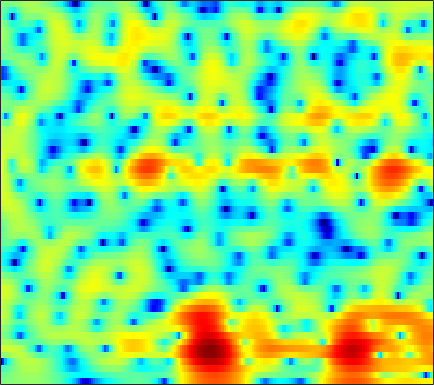

Values plotted in this chart, from the file beside it:
-0.24774, -0.11995, 0.029295, 0.16058, 0.25645, 0.37553, 0.48594, 0.56702, 0.66915, 0.76093, 0.8404, 0.88973, 0.93793, 0.97099, 0.97896, 0.96502, 0.91656, 0.85898, 0.74613, 0.58958, 0.38183, 0.19278, -0.11157, -0.48183
-1.626, -1.282, -0.8551, -0.4623, -0.1897, 0.1445, 0.4437, 0.6451, 0.8828, 1.081, 1.238, 1.329, 1.409, 1.443, 1.435, 1.381, 1.274, 1.159, 0.9587, 0.7032, 0.3931, 0.1246, -0.2796, -0.7327
-3.749, -3.327, -2.686, -1.981, -1.437, -0.723, -0.05123, 0.4087, 0.9504, 1.406, 1.766, 1.974, 2.171, 2.279, 2.3, 2.252, 2.117, 1.96, 1.677, 1.307, 0.8469, 0.4445, -0.1744, -0.8914
-28.36, -16.87, -9.586, -5.674, -3.649, -1.639, -0.1561, 0.6971, 1.564, 2.179, 2.586, 2.775, 2.893, 2.886, 2.806, 2.62, 2.36, 2.122, 1.753, 1.329, 0.8417, 0.4304, -0.1838, -0.9022
0.2778, 0.3402, 0.6802, 1.213, 1.651, 2.203, 2.645, 2.878, 3.038, 3.003, 2.768, 2.45, 1.849, 1.057, 0.3654, -0.6248, -1.552, -2.103, -2.535, -2.597, -2.459, -2.342, -2.295, -2.457
3.483, 3.519, 3.559, 3.586, 3.578, 3.521, 3.386, 3.218, 2.899, 2.431, 1.772, 1.114, -0.04318, -1.61, -3.172, -6.038, -10.3, -14.5, -14.16, -9.272, -6.037, -4.468, -3.161, -2.515
1.358, 1.525, 1.546, 1.369, 1.131, 0.7071, 0.2125, -0.1723, -0.6342, -0.971, -1.172, -1.263, -1.356, -1.457, -1.556, -1.687, -1.734, -1.671, -1.413, -1.003, -0.4969, -0.1281, 0.3095, 0.6312
-0.1037, -0.1524, -0.5492, -1.341, -2.234, -3.907, -6.319, -8.82, -13.12, -14.67, -10.72, -7.988, -5.295, -3.393, -2.313, -1.192, -0.3381, 0.1732, 0.7577, 1.244, 1.646, 1.886, 2.133, 2.329
0.8844, 0.6195, 0.06177, -0.7479, -1.524, -2.745, -4.08, -5.048, -6.028, -6.225, -5.54, -4.677, -3.366, -2.113, -1.274, -0.3109, 0.4586, 0.9125, 1.366, 1.663, 1.821, 1.853, 1.807, 1.672
2.684, 2.341, 1.731, 0.9868, 0.3588, -0.5006, -1.298, -1.797, -2.237, -2.314, -2.022, -1.612, -0.9053, -0.1379, 0.422, 1.098, 1.637, 1.928, 2.133, 2.095, 1.811, 1.423, 0.668, -0.4191
3.878, 3.441, 2.609, 1.481, 0.3901, -1.475, -3.873, -5.987, -8.56, -8.596, -6.143, -4.165, -1.959, -0.2557, 0.7409, 1.747, 2.435, 2.771, 2.973, 2.88, 2.472, 1.964, 0.9649, -0.4609
3.214, 2.904, 2.233, 1.239, 0.2794, -1.329, -3.24, -4.772, -6.416, -6.537, -5.15, -3.812, -2.156, -0.7915, 0.04865, 0.9242, 1.524, 1.81, 1.994, 1.98, 1.754, 1.438, 0.8594, 0.1586
3.092, 3.012, 2.705, 2.206, 1.746, 1.059, 0.33, -0.1785, -0.7347, -1.079, -1.195, -1.143, -0.9158, -0.5795, -0.2862, 0.1089, 0.4781, 0.6885, 0.8341, 0.8158, 0.6156, 0.3344, -0.223, -0.9756
4.029, 4.015, 3.837, 3.489, 3.124, 2.504, 1.746, 1.113, 0.2085, -0.7519, -1.682, -2.271, -2.747, -2.73, -2.412, -1.731, -0.9381, -0.3845, 0.192, 0.4952, 0.5122, 0.3247, -0.2271, -1.19
4.18, 4.137, 3.944, 3.579, 3.162, 2.438, 1.497, 0.6093, -0.8984, -2.917, -5.766, -8.908, -16.08, -17.07, -10.88, -6.121, -3.256, -1.777, -0.376, 0.5145, 0.9684, 1.065, 0.8992, 0.4375
2.53, 2.456, 2.226, 1.856, 1.504, 0.9282, 0.2249, -0.4021, -1.363, -2.453, -3.646, -4.497, -5.245, -5.11, -4.427, -3.092, -1.672, -0.7289, 0.2797, 0.9979, 1.441, 1.593, 1.58, 1.353
0.2719, 0.09478, -0.2772, -0.7356, -1.082, -1.534, -1.907, -2.093, -2.213, -2.203, -2.062, -1.865, -1.487, -0.9712, -0.495, 0.1984, 0.8859, 1.379, 1.942, 2.339, 2.559, 2.595, 2.454, 2.085
-2.377, -2.828, -3.688, -4.841, -5.845, -7.137, -7.805, -7.59, -6.544, -5.135, -3.691, -2.673, -1.436, -0.3355, 0.414, 1.331, 2.107, 2.599, 3.133, 3.506, 3.682, 3.685, 3.5, 3.073
-4.732, -5.309, -6.58, -8.685, -11.03, -15.98, -25.26, -20.19, -13.22, -9.308, -6.582, -4.97, -3.151, -1.583, -0.5557, 0.6389, 1.665, 2.305, 2.988, 3.485, 3.789, 3.884, 3.832, 3.578
-4.829, -5.082, -5.788, -6.771, -7.623, -8.804, -9.678, -9.94, -9.834, -9.227, -8.145, -7.065, -5.384, -3.59, -2.289, -0.7492, 0.5577, 1.382, 2.261, 2.901, 3.342, 3.544, 3.655, 3.613
-3.247, -3.232, -3.439, -3.877, -4.403, -5.344, -6.636, -7.98, -10.48, -14.41, -18.55, -15.2, -9.518, -5.676, -3.579, -1.441, 0.1133, 0.9797, 1.843, 2.427, 2.795, 2.973, 3.125, 3.198
-1.957, -1.534, -1.145, -1.067, -1.209, -1.633, -2.404, -3.214, -4.488, -5.783, -6.268, -5.705, -4.106, -2.294, -1.124, 0.07756, 0.8995, 1.253, 1.42, 1.322, 1.042, 0.8148, 0.6261, 0.7019
-2.43, -1.354, -0.2558, 0.4784, 0.8551, 1.112, 1.177, 1.141, 1.009, 0.906, 0.888, 0.9598, 1.151, 1.349, 1.469, 1.472, 1.211, 0.8145, -0.1089, -1.56, -3.748, -6.029, -9.651, -9.953
-3.075, -1.769, -0.4305, 0.5976, 1.184, 1.744, 2.113, 2.284, 2.396, 2.416, 2.358, 2.272, 2.101, 1.844, 1.575, 1.107, 0.4456, -0.1985, -1.295, -2.765, -4.637, -6.242, -8.111, -8.244
-1.877, -0.9222, 0.1423, 1.005, 1.502, 2.007, 2.335, 2.465, 2.527, 2.449, 2.255, 2.039, 1.657, 1.2, 0.7923, 0.1984, -0.4458, -0.9671, -1.651, -2.342, -2.959, -3.321, -3.621, -3.628
0.1489, 0.7927, 1.539, 2.119, 2.439, 2.734, 2.864, 2.86, 2.724, 2.437, 2.014, 1.607, 0.9507, 0.1926, -0.4211, -1.273, -2.058, -2.565, -3.066, -3.311, -3.35, -3.289, -3.12, -2.93
2.173, 2.624, 3.09, 3.39, 3.525, 3.561, 3.449, 3.278, 2.905, 2.389, 1.696, 1.055, 0.01612, -1.292, -2.442, -4.229, -6.15, -7.375, -8.092, -7.408, -6.078, -5.085, -3.975, -3.194
3.568, 3.819, 3.98, 3.974, 3.867, 3.601, 3.222, 2.864, 2.321, 1.681, 0.9246, 0.249, -0.8528, -2.303, -3.721, -6.271, -10.21, -14.82, -19.55, -12.34, -7.96, -5.866, -3.996, -2.805
4.14, 4.12, 3.889, 3.458, 2.987, 2.236, 1.39, 0.7401, -0.01921, -0.6258, -1.028, -1.287, -1.642, -2.105, -2.576, -3.296, -4.079, -4.46, -4.566, -4.08, -3.21, -2.49, -1.641, -1.013
4.326, 4.023, 3.376, 2.385, 1.403, -0.2684, -2.421, -4.255, -6.561, -7.225, -5.984, -4.733, -3.327, -2.323, -1.835, -1.4, -1.117, -0.9545, -0.701, -0.4292, -0.1044, 0.1492, 0.4597, 0.6892
4.388, 3.947, 3.063, 1.822, 0.6581, -1.389, -4.059, -6.797, -11.28, -12.34, -8.293, -5.832, -3.49, -2.029, -1.259, -0.6208, -0.1933, -0.01629, 0.1762, 0.3695, 0.5608, 0.6952, 0.8628, 0.9883
4.685, 4.065, 2.95, 1.724, 0.7597, -0.35, -1.276, -1.744, -2.118, -2.021, -1.582, -1.103, -0.5494, -0.182, -0.1083, -0.2177, -0.5824, -0.8679, -1.24, -1.349, -1.175, -0.8991, -0.475, -0.1194
5.673, 4.447, 2.245, -0.5799, -2.7, -3.626, -2.287, -0.849, 0.6576, 1.741, 2.343, 2.607, 2.535, 2.099, 1.393, 0.03247, -2.089, -4.059, -7.165, -8.605, -6.769, -4.976, -3.024, -1.772
5.747, 4.476, 2.174, -1.127, -3.995, -5.056, -2.239, -0.1428, 1.818, 3.02, 3.616, 3.697, 3.389, 2.595, 1.632, -0.1523, -2.679, -5.109, -8.86, -10.91, -9.408, -7.862, -6.356, -5.343
4.538, 4.117, 3.385, 2.677, 2.237, 1.973, 2.047, 2.246, 2.563, 2.743, 2.732, 2.52, 2.025, 1.194, 0.4034, -0.945, -2.516, -3.781, -5.451, -7.07, -8.573, -9.723, -11.66, -13.61
3.636, 3.67, 3.606, 3.475, 3.38, 3.231, 3.12, 3.03, 2.881, 2.647, 2.283, 1.933, 1.303, 0.4927, -0.2204, -1.343, -2.594, -3.661, -5.185, -6.903, -8.917, -10.73, -13.73, -17.8
3.059, 3.234, 3.393, 3.45, 3.453, 3.406, 3.296, 3.175, 2.933, 2.608, 2.161, 1.75, 1.072, 0.2784, -0.4147, -1.417, -2.526, -3.426, -4.671, -5.974, -7.289, -8.251, -9.443, -10.35
2.783, 2.911, 3.037, 3.143, 3.192, 3.25, 3.239, 3.179, 3.013, 2.718, 2.29, 1.854, 1.149, 0.3009, -0.4296, -1.468, -2.584, -3.385, -4.456, -5.406, -6.249, -6.801, -7.396, -7.816
2.489, 2.362, 2.272, 2.375, 2.563, 2.884, 3.209, 3.385, 3.486, 3.371, 3.022, 2.596, 1.808, 0.743, -0.2034, -1.657, -3.198, -4.305, -5.54, -6.338, -6.739, -6.886, -6.995, -7.144
1.098, -0.09567, -1.159, -0.817, 0.2434, 1.835, 3.216, 3.976, 4.635, 4.884, 4.736, 4.377, 3.531, 2.2, 0.8754, -1.514, -4.798, -7.981, -12.42, -12.04, -9.227, -7.767, -6.841, -6.772
-1.059, -4.537, -12.35, -8.4, -3.535, 0.2655, 2.595, 3.749, 4.728, 5.243, 5.323, 5.128, 4.504, 3.458, 2.369, 0.3896, -2.201, -4.425, -7.004, -7.24, -6, -5.222, -4.902, -5.541
0.609, -0.1225, -0.7396, -0.7176, -0.2759, 0.5447, 1.346, 1.88, 2.417, 2.769, 2.948, 2.953, 2.798, 2.467, 2.065, 1.397, 0.6413, 0.0296, -0.6302, -1.123, -1.472, -1.755, -2.275, -3.062
0.6455, 0.3841, 0.1129, -0.1266, -0.2707, -0.4052, -0.5318, -0.6108, -0.6398, -0.5726, -0.3222, -0.03374, 0.4286, 0.863, 1.13, 1.402, 1.533, 1.55, 1.506, 1.377, 1.17, 0.9486, 0.5534, 0.04423
-0.8101, -0.9428, -1.256, -1.682, -2.136, -2.941, -3.981, -4.968, -6.359, -7.181, -6.591, -5.296, -3.317, -1.545, -0.4188, 0.7471, 1.602, 2.099, 2.534, 2.786, 2.866, 2.836, 2.67, 2.373
-3.626, -3.681, -3.907, -4.281, -4.7, -5.606, -7.102, -8.824, -12.66, -20.03, -16.29, -10.79, -6.269, -3.287, -1.658, -0.0001363, 1.232, 1.928, 2.624, 3.095, 3.374, 3.473, 3.475, 3.332
-7.692, -7.769, -7.59, -7.292, -7.049, -6.819, -6.837, -6.964, -7.131, -6.996, -6.211, -5.223, -3.656, -2.123, -1.085, 0.1071, 1.075, 1.647, 2.281, 2.751, 3.086, 3.245, 3.346, 3.319
-14.73, -15.92, -14.32, -11.27, -9.334, -7.318, -5.84, -5.005, -4.098, -3.296, -2.527, -1.959, -1.211, -0.4961, -0.00185, 0.5678, 1.049, 1.379, 1.754, 2.102, 2.42, 2.635, 2.86, 2.986
-14.24, -15.74, -13.55, -9.827, -7.58, -5.27, -3.555, -2.574, -1.565, -0.7901, -0.2147, 0.1099, 0.4203, 0.5903, 0.6156, 0.5488, 0.3982, 0.2969, 0.2389, 0.4048, 0.8303, 1.28, 1.929, 2.488
-5.002, -4.746, -4.078, -3.149, -2.401, -1.434, -0.5972, -0.07328, 0.4643, 0.837, 1.049, 1.091, 0.9796, 0.6426, 0.1862, -0.7279, -2.06, -3.386, -5.276, -5.967, -4.339, -2.477, -0.2175, 1.487
-1.258, -0.9396, -0.6285, -0.3609, -0.1866, -0.0441, 0.0146, 0.02851, -0.004801, -0.1003, -0.2254, -0.3298, -0.5831, -1.017, -1.537, -2.587, -4.277, -6.249, -10.01, -12.79, -8.469, -4.979, -1.658, 0.6348
0.1983, 0.2419, 0.1312, -0.158, -0.4863, -1.075, -1.818, -2.46, -3.302, -3.965, -4.298, -4.311, -4.108, -3.872, -3.736, -3.72, -3.873, -4.003, -4.021, -3.594, -2.606, -1.633, -0.177, 1.172
1.13, 0.8637, 0.3527, -0.4179, -1.211, -2.57, -4.379, -6.151, -9.188, -12.65, -13.59, -11.89, -9.192, -7.224, -6.178, -5.179, -4.41, -3.844, -3.102, -2.21, -1.172, -0.3415, 0.7813, 1.837
1.791, 1.377, 0.638, -0.3285, -1.221, -2.711, -4.65, -6.436, -9.465, -12.85, -13.85, -12.21, -9.724, -8.021, -7.249, -6.642, -6.221, -5.862, -4.958, -3.586, -1.96, -0.7195, 0.7828, 2.059
1.887, 1.409, 0.5728, -0.4088, -1.174, -2.198, -3.186, -3.882, -4.69, -5.248, -5.52, -5.567, -5.615, -5.879, -6.426, -7.938, -10.86, -14.19, -13.8, -8.127, -3.914, -1.634, 0.6365, 2.26
0.9348, 0.2204, -1.061, -2.616, -3.788, -4.841, -4.904, -4.488, -3.704, -3.014, -2.516, -2.301, -2.287, -2.646, -3.19, -4.368, -5.94, -6.946, -6.526, -4.235, -1.714, -0.06574, 1.628, 2.857
-0.4875, -1.433, -3.47, -6.874, -11.24, -29.22, -13.34, -8.336, -4.71, -2.572, -1.222, -0.5618, -0.02527, 0.1872, 0.1917, 0.08983, -0.009071, 0.01613, 0.2605, 0.7493, 1.386, 1.859, 2.418, 2.796
-0.629, -1.099, -2.086, -3.365, -4.313, -4.978, -4.479, -3.538, -2.107, -0.823, 0.1717, 0.7231, 1.248, 1.57, 1.696, 1.77, 1.776, 1.775, 1.752, 1.74, 1.729, 1.677, 1.56, 1.313
0.1758, 0.1463, -0.001315, -0.1911, -0.296, -0.3027, -0.1119, 0.1506, 0.5909, 1.058, 1.468, 1.708, 1.915, 1.998, 1.983, 1.861, 1.645, 1.426, 1.096, 0.7245, 0.3081, -0.01869, -0.5358, -1.143
